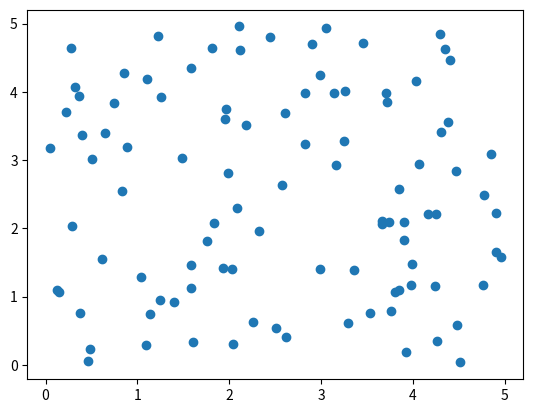

Write the Python code that produced this figure.
import random
import numpy as np
import matplotlib.pyplot as plt

N = 100  # number of cells
rho = 0.8  # density
# vol = rho/N
L = np.power(N / rho, 1 / 3)  # length of the simulation
print("L is", L)


def x_rand(L):
    x = random.uniform(0, L)
    y = random.uniform(0, L)
    z = random.uniform(0, L)
    return x, y, z


x, y, z = x_rand(L)
# print(x,y,z)
x = np.zeros(N)
y = np.zeros(N)
z = np.zeros(N)


def cell_loop():
    for i in range(N):
        x[i], y[i], z[i] = x_rand(L)


cell_loop()
print(x, y, z)

fp = open("point.txt", mode="w")
for i in range(N):
    line = str(x[i]) + " " + str(y[i]) + " " + str(z[i])
    fp.write("%s\n" % (line))
fp.close()

plt.scatter(x, y)
plt.show()
